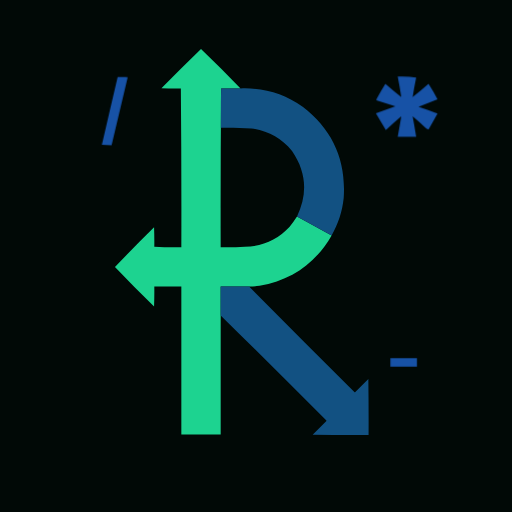
t = 0.00 s
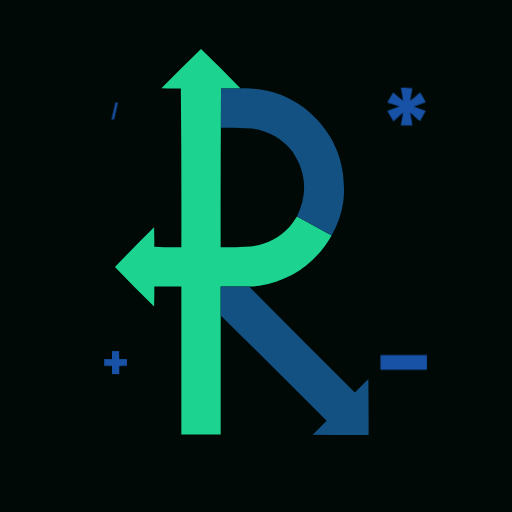
t = 0.38 s
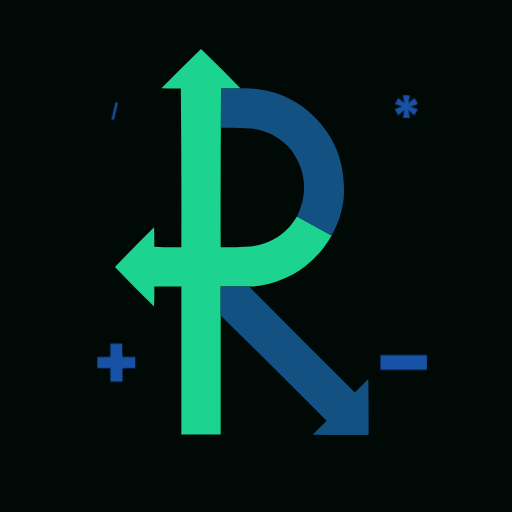
t = 0.63 s
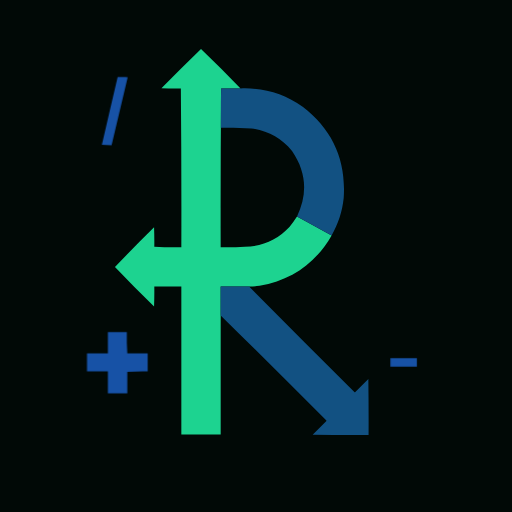
t = 1.00 s
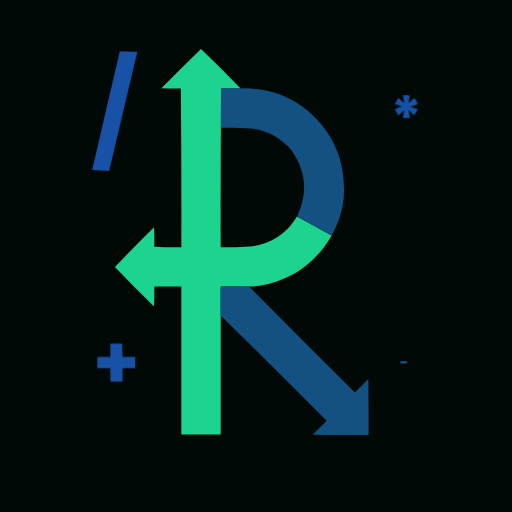
t = 1.38 s
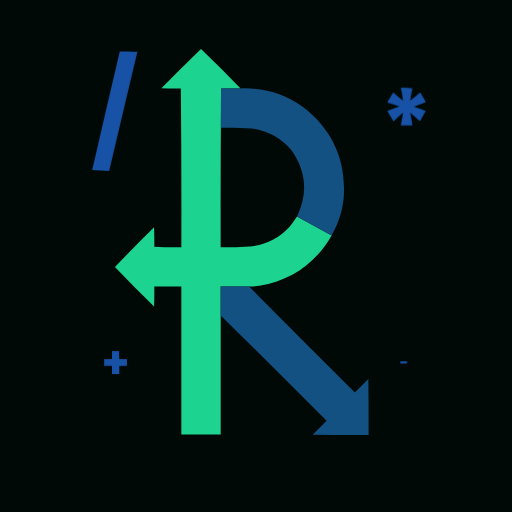
t = 1.63 s

The animated SVG that drew these frames (rendered in a browser with its animation timeline set to each time). Animation: 4 CSS @keyframes rules; one cycle of 2.00 s, repeats indefinitely.

<svg id="ent7lsfUJC21"
    xmlns="http://www.w3.org/2000/svg"
    xmlns:xlink="http://www.w3.org/1999/xlink" viewBox="0 0 1080 1080" shape-rendering="geometricPrecision" text-rendering="geometricPrecision">
    <style>
        .backgroundColor {
            fill: #010906;
        }

        .primaryColor {
            fill: #1DD390;
        }

        .secondaryColor {
            fill: #125182;
        }

        .accentColor {
            fill: #1752A6;
        }
    </style>
    <style><![CDATA[
    #plus {
        animation: plus_animation 2000ms linear infinite normal forwards
    }

    @keyframes plus_animation {
        0% {
            transform: translate(241.5px, 765px) scale(0, 0)
        }

        50% {
            transform: translate(241.5px, 765px) scale(1, 1)
        }

        100% {
            transform: translate(241.5px, 765px) scale(0, 0)
        }
    }

#minus {
    animation: minus_animation 2000ms linear infinite normal forwards
}

@keyframes minus_animation {
    0% {
        transform: translate(851.5px, 764.5px) scale(0.5, 0.5)
    }

    25% {
        transform: translate(851.5px, 764.5px) scale(1, 1)
    }

    75% {
        transform: translate(851.5px, 764.5px) scale(0, 0)
    }

    100% {
        transform: translate(851.5px, 764.5px) scale(0.5, 0.5)
    }
}

#times {
    animation: times_animation 2000ms linear infinite normal forwards
}

@keyframes times_animation {
    0% {
        transform: translate(856.5px, 224.880249px) scale(1, 1)
    }

    50% {
        transform: translate(856.5px, 224.880249px) scale(0, 0)
    }

    100% {
        transform: translate(856.5px, 224.880249px) scale(1, 1)
    }
}

#divide {
    animation: divide_animation 2000ms linear infinite normal forwards
}

@keyframes divide_animation {
    0% {
        transform: translate(242px, 234.432251px) scale(0.5, 0.5)
    }

    25% {
        transform: translate(242px, 234.432251px) scale(0, 0)
    }

    75% {
        transform: translate(242px, 234.432251px) scale(1, 1)
    }

    100% {
        transform: translate(242px, 234.432251px) scale(0.5, 0.5)
    }
}
]]>    </style>
    <rect width="1080" height="1080" rx="0" ry="0" clip-rule="evenodd" class="backgroundColor" fill-rule="evenodd"/>
    <g>
        <g clip-rule="evenodd">
            <path d="M507.5,186.5c-13.667,0-27.333,0-41,0-.999,111.499-1.333,223.165-1,335c17.175.33,34.175-.003,51-1c37.571-.539,69.071-14.539,94.5-42c5.435-7.225,10.601-14.558,15.5-22c24.467,13.067,48.8,26.4,73,40-33.868,58.971-84.535,94.471-152,106.5-7.306.942-14.64,1.442-22,1.5-20,0-40,0-60,0c0,104,0,208,0,312-27.667,0-55.333,0-83,0c0-104,0-208,0-312-19.174-.33-38.174.003-57,0c.167,14.671,0,28.337-.5,42-27.874-27.54-55.374-55.373-82.5-83.5c27.126-28.127,54.626-55.96,82.5-83.5.5,13.663.667,27.329.5,41c18.826.997,37.826,1.33,57,1c.333-111.835-.001-223.501-1-335-13.671.167-27.337,0-41-.5c27.54-27.874,55.373-55.374,83.5-82.5c28.328,27.161,56.161,54.828,83.5,83Z" clip-rule="evenodd" fill="#1dd390" class="primaryColor" fill-rule="evenodd"/>
        </g>
    </g>
    <g clip-rule="evenodd">
        <path d="M466.5,186.5c13.667,0,27.333,0,41,0c48.373-1.919,92.039,10.915,131,38.5c63.114,48.42,91.948,112.587,86.5,192.5-3.049,28.308-11.549,54.641-25.5,79-24.2-13.6-48.533-26.933-73-40c23.062-48.188,19.562-94.188-10.5-138-22.242-26.868-50.742-42.701-85.5-47.5-21.311-1.313-41.645-1.813-64.6-1.5-.2-27.667-.2-55.333.6-83Z" clip-rule="evenodd" class="secondaryColor" fill-rule="evenodd"/>
    </g>
    <g clip-rule="evenodd">
        <path d="M525.5,604.5c74.132,74.632,148.132,148.465,222,222.5.667.667,1.333.667,2,0c9.167-9.167,18.333-18.333,27.5-27.5.5,39.332.667,78.665.5,118-39.335.167-78.668,0-118-.5c9.5-9.5,19-19,28.5-28.5.667-.667.667-1.333,0-2-73.701-73.868-147.535-147.535-222.5-221c0-20,0-40,0-61c20.667,0,40.333,0,60,0Z" clip-rule="evenodd" class="secondaryColor" fill-rule="evenodd"/>
    </g>
    <g id="plus" transform="translate(241.5,765) scale(0,0)">
        <g transform="translate(-241.5,-765)" clip-rule="evenodd">
            <path d="M221.5,700.5c13.333,0,26.667,0,40,0-.329,15.176.004,30.176,1,45c14.333,0,28.667,0,43,0c0,12.667,0,25.333,0,38-14.51-.329-28.843.004-43,1c0,15,0,30,0,45-13.667,0-27.333,0-41,0c0-15.333,0-30.667,0-46-14.667,0-29.333,0-44,0c0-12.667,0-25.333,0-38c14.667,0,29.333,0,44,0c0-15,0-30,0-45Z" transform="translate(6 0)" clip-rule="evenodd" class="accentColor"/>
        </g>
    </g>
    <g id="minus" transform="translate(851.5,764.5) scale(0.5,0.5)">
        <g transform="translate(-851.5,-764.5)" clip-rule="evenodd">
            <path d="M795.5,746.5c37.333,0,74.667,0,112,0c0,12,0,24,0,36-37.333,0-74.667,0-112,0c0-12,0-24,0-36Z" clip-rule="evenodd" class="accentColor" fill-rule="evenodd"/>
        </g>
    </g>
    <g id="times" transform="translate(856.5,224.880249) scale(1,1)">
        <g transform="translate(-856.5,-224.880249)" clip-rule="evenodd">
            <path d="M837.5,161.5c13.376-.648,26.376.019,39,2-2.83,13.66-5.33,27.327-7.5,41c11.313-9.145,22.48-18.478,33.5-28c7.076,10.475,13.41,21.475,19,33-13.294,5.265-26.627,10.431-40,15.5c13.481,4.548,26.815,9.381,40,14.5-6.207,11.248-12.54,22.415-19,33.5-2.476-.747-4.809-2.081-7-4-8.536-8.205-17.369-16.038-26.5-23.5c2.675,14.218,5.175,28.551,7.5,43-13,0-26,0-39,0c2.648-14.386,5.148-28.719,7.5-43-10.982,9.481-21.816,19.148-32.5,29-6.874-11.916-13.874-23.749-21-35.5c13.48-5.384,27.147-10.384,41-15-13.321-4.274-26.655-8.441-40-12.5-.009-1.808.491-3.475,1.5-5c5.596-10.2,11.429-20.2,17.5-30c11.02,9.522,22.187,18.855,33.5,28-2.167-14.342-4.667-28.675-7.5-43Z" transform="translate(1.428571 0)" clip-rule="evenodd" class="accentColor"/>
        </g>
    </g>
    <g id="divide" transform="translate(242,234.432251) scale(0.5,0.5)">
        <g transform="translate(-242,-234.432251)" clip-rule="evenodd">
            <path d="M187.5,376.5c21.845-94.716,44.012-189.383,66.5-286c6.93-.3142,14.096.0191,21.5,0c7,.3333,14,.6667,21,1-22.672,95.679-45.339,191.345-68,287l-41-2Z" clip-rule="evenodd" class="accentColor"/>
        </g>
    </g>
</svg>
